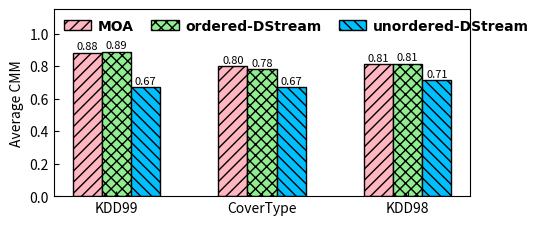

Reproduce this figure in Python.
import matplotlib.pyplot as plt

dir = '../../Data/ClusteringQuality/DStream/'
font = {'family': 'Times New Roman',
        'weight': 'bold',
        'size': 10,
        }

datasets = ['KDD99', 'CoverType', 'KDD98']

moa = [0.883024494, 0.800474895, 0.811129942]
ordered_DStream = [0.889086355, 0.780626809, 0.813879493]
unordered_DStream = [0.669867865, 0.669867865, 0.714152371]

pos = list(range(len(moa)))
width = 0.2
plt.rcParams['xtick.direction'] = 'in'
plt.rcParams['ytick.direction'] = 'in'

fig, ax = plt.subplots(figsize=(4.9, 2.2))
plt.subplots_adjust(
    left=0.12,
    bottom=0.1,
    right=0.97,
    top=0.95,
    wspace=0.00,
    hspace=0.00)

rects1 = plt.bar(pos, moa, width, color='lightpink', hatch='///', label="MOA", edgecolor='black')

rects2 = plt.bar([p + width for p in pos], ordered_DStream, width, color='lightgreen', label="ordered-DStream", hatch='xxx', edgecolor='black')

rects3 = plt.bar([p + width * 2 for p in pos], unordered_DStream, width, color='deepskyblue', label="unordered-DStream", hatch='\\\\\\', edgecolor='black')

plt.ylabel('Average CMM', size=10, weight='medium')
ax.set_xticks([p + 1.0 * width for p in pos])
ax.set_xticklabels(datasets)

plt.ylim(0, 1.15)
# plt.legend(loc='upper left', prop=font, frameon=False)
plt.legend(loc='upper left', prop=font, frameon=False, labelspacing=0.2, ncol=3, borderaxespad=0.3, columnspacing=1.2, handletextpad=0.5)

def autolabel(rects, loc, angle):
    for rect in rects:
        h = rect.get_height()
        ax.text(rect.get_x()+rect.get_width()/2.+loc, 1.01*h, '%0.2f'%float(h),
                ha='center', va='bottom', fontsize=8, rotation=angle)

autolabel(rects1, 0, 0)
autolabel(rects2, 0, 0)
autolabel(rects3, 0, 0)
plt.show()
# plt.savefig(dir + "DStreamAverageCMM-order-unorder.pdf")
